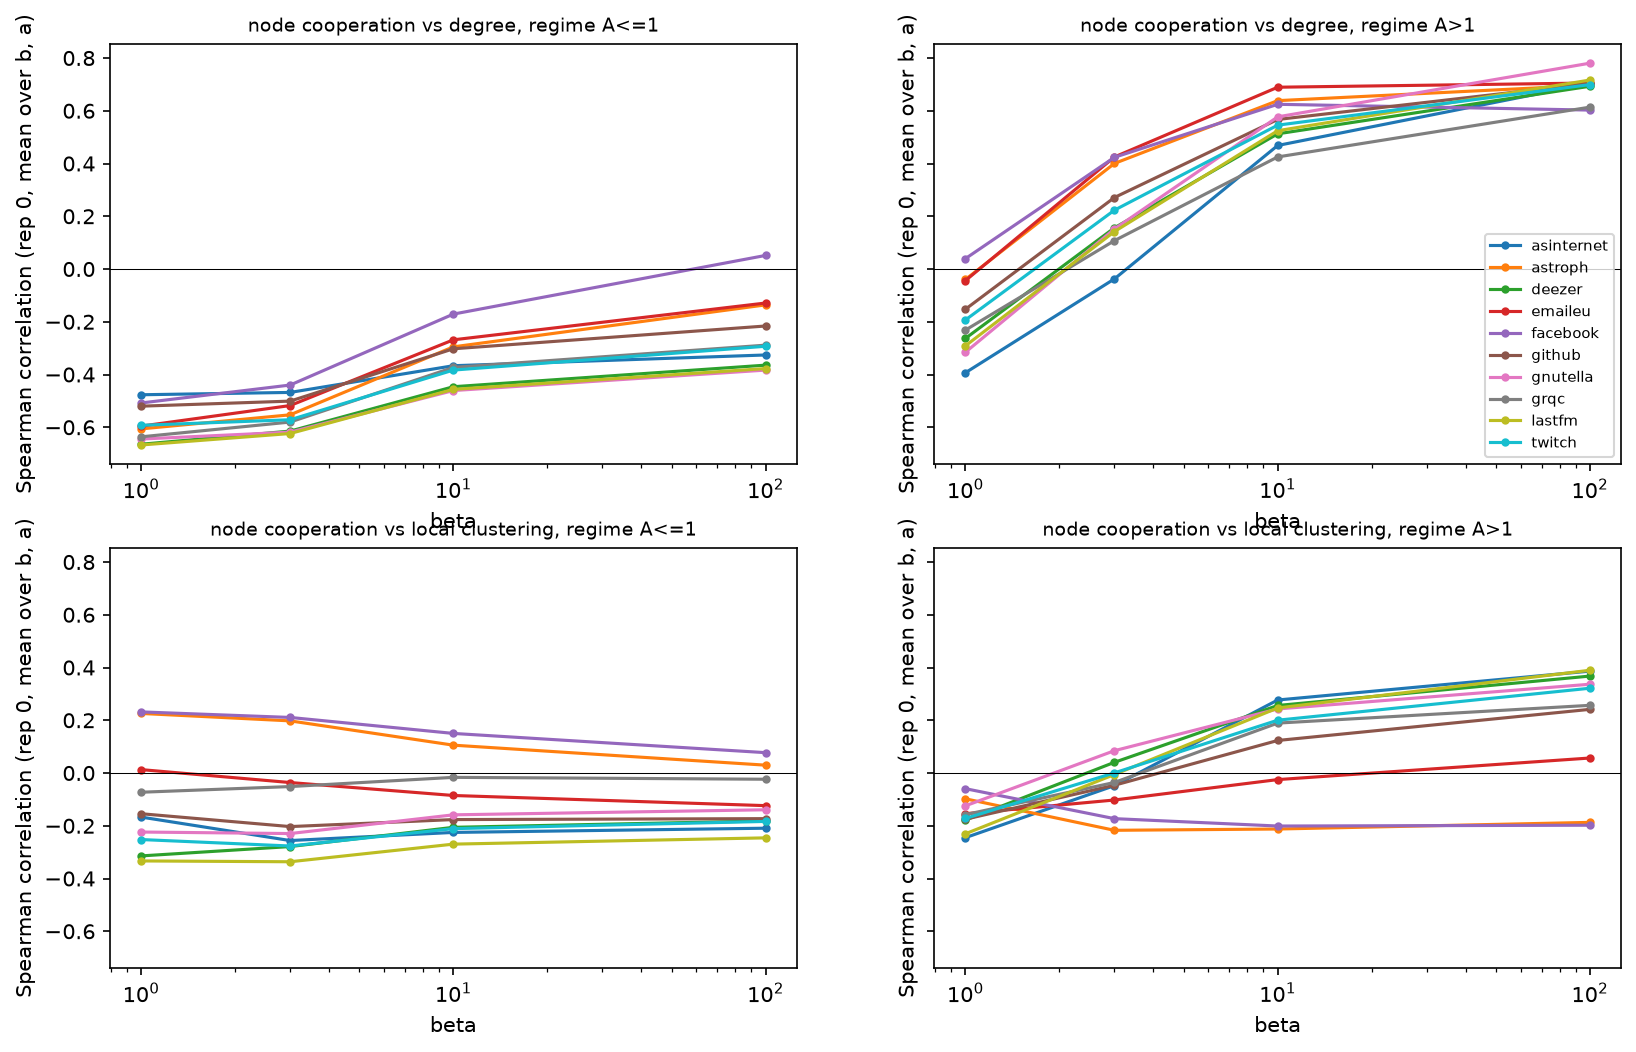

Source data for this figure (header and first rows):
family, graph_type, b, beta, a_fraction, regime, corr_degree, corr_clustering
facebook, real, 1.1, 1.0, 0.1, A<=1, -0.1247, 0.04875
facebook, real, 1.1, 1.0, 0.2, A<=1, -0.6363, 0.2841
facebook, real, 1.1, 1.0, 0.3, A<=1, -0.6959, 0.3246
facebook, real, 1.1, 1.0, 0.4, A<=1, -0.682, 0.2672
facebook, real, 1.1, 1.0, 0.5, A<=1, -0.3344, 0.1173
facebook, real, 1.1, 1.0, 0.6, A<=1, -0.1168, 0.03835
facebook, real, 1.1, 1.0, 0.7, A<=1, -0.04631, -0.007506
facebook, real, 1.1, 3.0, 0.1, A<=1, -0.03276, 0.04403
facebook, real, 1.1, 3.0, 0.2, A<=1, -0.2573, 0.05249
facebook, real, 1.1, 3.0, 0.3, A<=1, -0.7018, 0.3295
facebook, real, 1.1, 3.0, 0.4, A<=1, -0.7047, 0.3128
facebook, real, 1.1, 3.0, 0.5, A<=1, -0.4112, 0.1604
facebook, real, 1.1, 3.0, 0.6, A<=1, -0.194, 0.07272
facebook, real, 1.1, 3.0, 0.7, A<=1, -0.03601, -0.002614
facebook, real, 1.1, 10.0, 0.1, A<=1, -0.0347, 0.0544
facebook, real, 1.1, 10.0, 0.2, A<=1, -0.02108, 0.059
facebook, real, 1.1, 10.0, 0.3, A<=1, -0.5605, 0.2589
facebook, real, 1.1, 10.0, 0.4, A<=1, -0.6798, 0.3529
facebook, real, 1.1, 10.0, 0.5, A<=1, -0.3441, 0.1493
facebook, real, 1.1, 10.0, 0.6, A<=1, -0.09633, 0.09733
facebook, real, 1.1, 10.0, 0.7, A<=1, 0.179, -0.04135
facebook, real, 1.1, 100.0, 0.1, A<=1, -0.03936, 0.05895
facebook, real, 1.1, 100.0, 0.2, A<=1, -0.01629, 0.06218
facebook, real, 1.1, 100.0, 0.3, A<=1, -0.08961, 0.1421
facebook, real, 1.1, 100.0, 0.4, A<=1, -0.2703, 0.3539
facebook, real, 1.1, 100.0, 0.5, A<=1, -0.06851, 0.03256
facebook, real, 1.1, 100.0, 0.6, A<=1, 0.1038, 0.05193
facebook, real, 1.1, 100.0, 0.7, A<=1, 0.194, -0.0508
facebook, real, 1.3, 1.0, 0.1, A<=1, -0.7566, 0.3501
facebook, real, 1.3, 1.0, 0.2, A<=1, -0.7326, 0.4046
facebook, real, 1.3, 1.0, 0.3, A<=1, -0.7749, 0.3654
facebook, real, 1.3, 1.0, 0.4, A<=1, -0.6284, 0.2717
facebook, real, 1.3, 1.0, 0.5, A<=1, -0.2977, 0.08851
facebook, real, 1.3, 1.0, 0.6, A<=1, -0.115, 0.01432
facebook, real, 1.3, 1.0, 0.7, A<=1, -0.03568, -0.01881
facebook, real, 1.3, 3.0, 0.1, A<=1, -0.05535, 0.0466
facebook, real, 1.3, 3.0, 0.2, A<=1, -0.7844, 0.4311
facebook, real, 1.3, 3.0, 0.3, A<=1, -0.7984, 0.4051
facebook, real, 1.3, 3.0, 0.4, A<=1, -0.6652, 0.3192
facebook, real, 1.3, 3.0, 0.5, A<=1, -0.2851, 0.09059
facebook, real, 1.3, 3.0, 0.6, A<=1, -0.03001, -0.01455
facebook, real, 1.3, 3.0, 0.7, A<=1, 0.1443, -0.1047
facebook, real, 1.3, 10.0, 0.1, A<=1, -0.01942, 0.05194
facebook, real, 1.3, 10.0, 0.2, A<=1, -0.02397, 0.1545
facebook, real, 1.3, 10.0, 0.3, A<=1, -0.7264, 0.4937
facebook, real, 1.3, 10.0, 0.4, A<=1, -0.6217, 0.3739
facebook, real, 1.3, 10.0, 0.5, A<=1, -0.04783, -0.003338
facebook, real, 1.3, 10.0, 0.6, A<=1, 0.3228, -0.119
facebook, real, 1.3, 10.0, 0.7, A<=1, 0.4376, -0.1745
facebook, real, 1.3, 100.0, 0.1, A<=1, -0.03004, 0.05808
facebook, real, 1.3, 100.0, 0.2, A<=1, 0.09129, 0.05201
facebook, real, 1.3, 100.0, 0.3, A<=1, -0.1744, 0.4597
facebook, real, 1.3, 100.0, 0.4, A<=1, -0.2372, 0.2037
facebook, real, 1.3, 100.0, 0.5, A<=1, 0.2176, -0.1674
facebook, real, 1.3, 100.0, 0.6, A<=1, 0.5217, -0.2048
facebook, real, 1.3, 100.0, 0.7, A<=1, 0.3382, -0.1306
facebook, real, 1.5, 1.0, 0.1, A<=1, -0.7683, 0.4029
facebook, real, 1.5, 1.0, 0.2, A<=1, -0.7442, 0.4097
facebook, real, 1.5, 1.0, 0.3, A<=1, -0.7757, 0.366
facebook, real, 1.5, 1.0, 0.4, A<=1, -0.583, 0.2537
... 5,540 more rows
